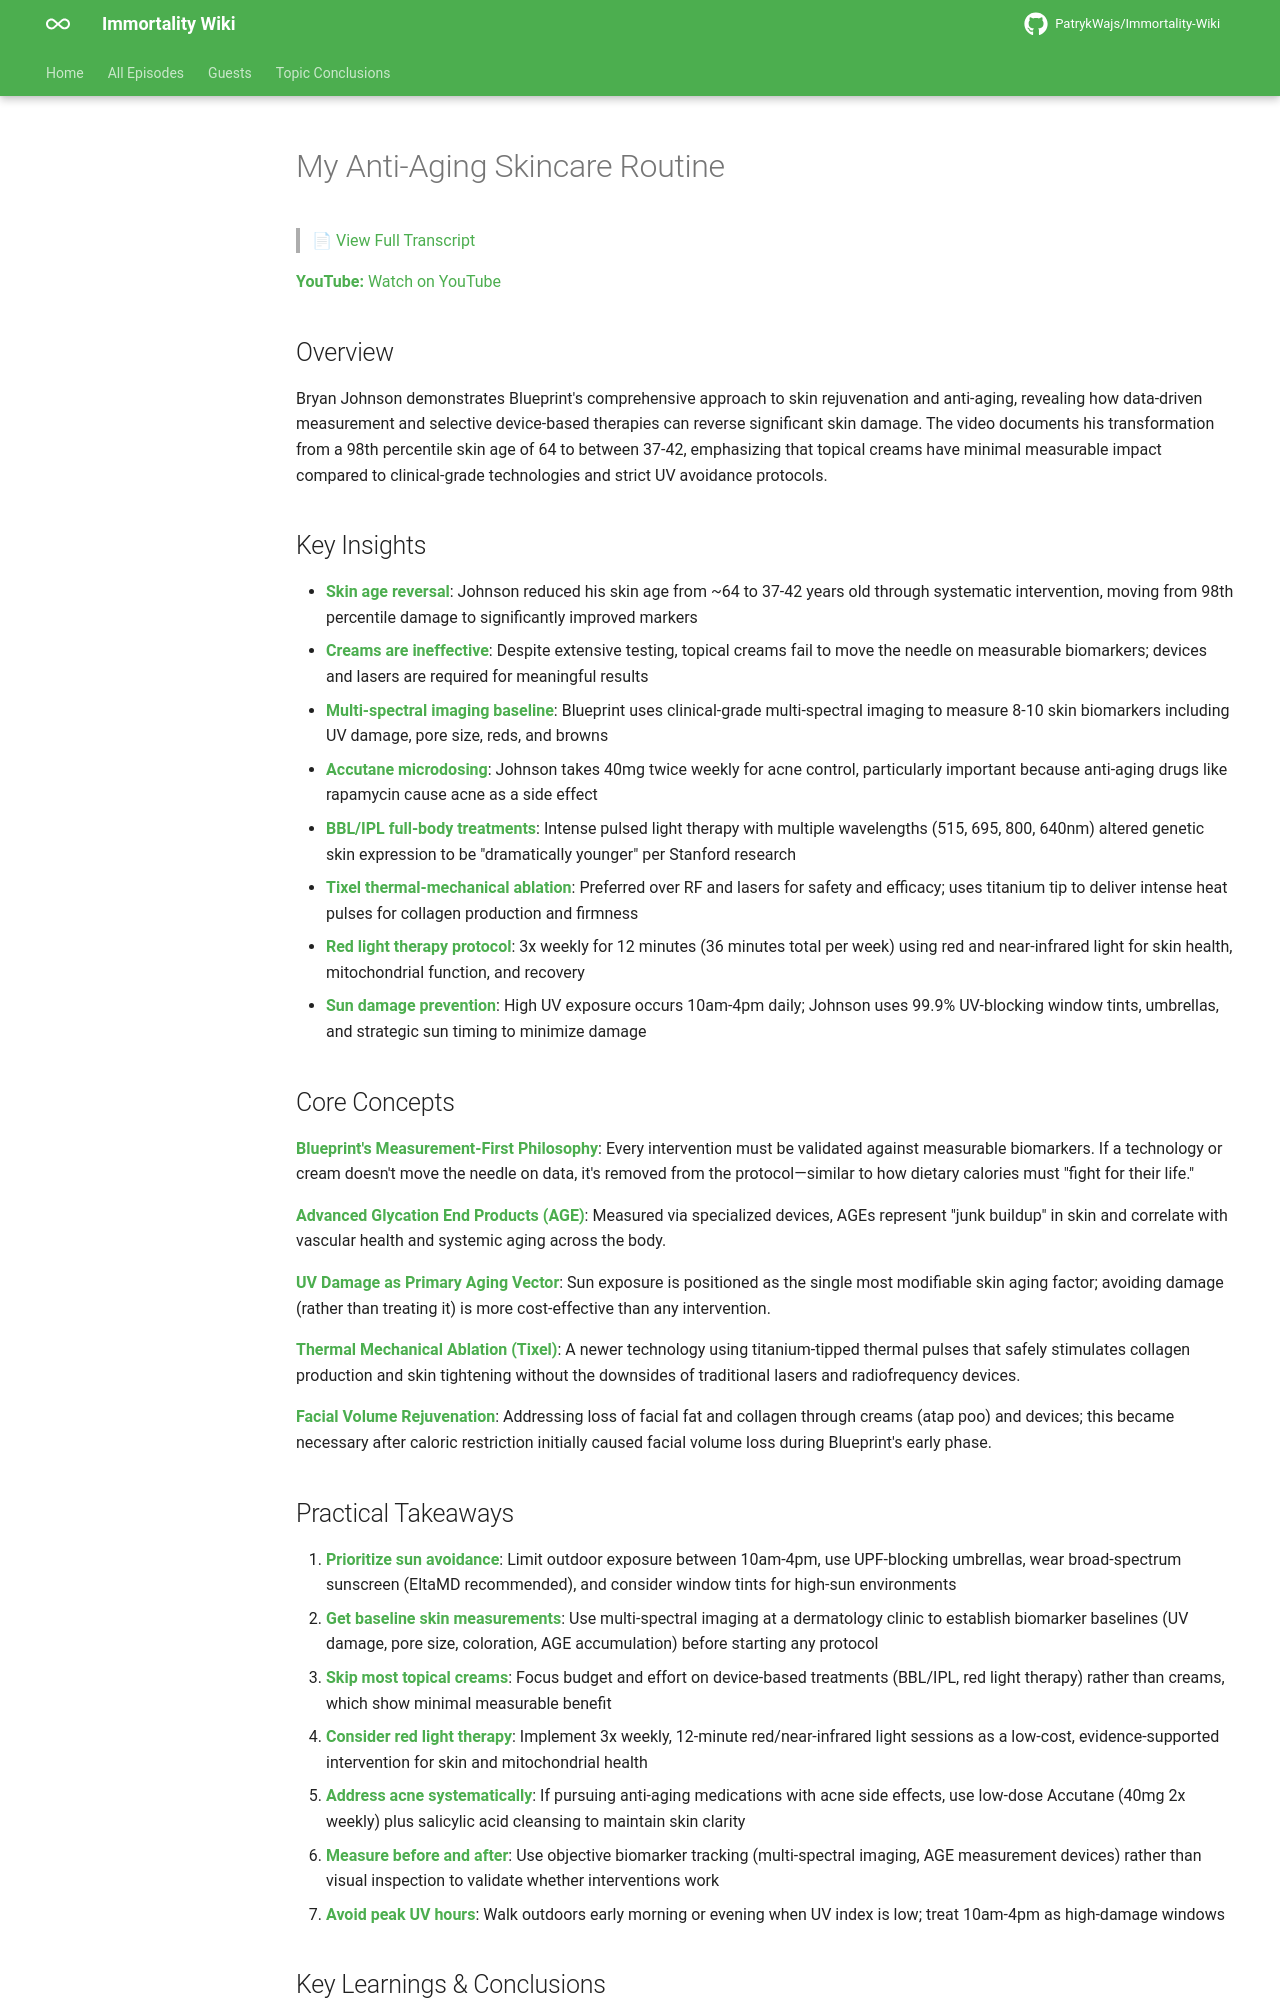

repository: PatrykWajs/Immortality-Wiki · page: Episodes/EP-34 - My Anti-Aging Skincare Routine/summary/index.html · generator: mkdocs

# My Anti-Aging Skincare Routine

> 📄 [View Full Transcript](transcript.md)

**YouTube:** [Watch on YouTube](https://www.youtube.com/watch?v=2nuzf0FxO94)

## Overview

Bryan Johnson demonstrates Blueprint's comprehensive approach to skin rejuvenation and anti-aging, revealing how data-driven measurement and selective device-based therapies can reverse significant skin damage. The video documents his transformation from a 98th percentile skin age of 64 to between 37-42, emphasizing that topical creams have minimal measurable impact compared to clinical-grade technologies and strict UV avoidance protocols.

## Key Insights

- **Skin age reversal**: Johnson reduced his skin age from ~64 to 37-42 years old through systematic intervention, moving from 98th percentile damage to significantly improved markers
- **Creams are ineffective**: Despite extensive testing, topical creams fail to move the needle on measurable biomarkers; devices and lasers are required for meaningful results
- **Multi-spectral imaging baseline**: Blueprint uses clinical-grade multi-spectral imaging to measure 8-10 skin biomarkers including UV damage, pore size, reds, and browns
- **Accutane microdosing**: Johnson takes 40mg twice weekly for acne control, particularly important because anti-aging drugs like rapamycin cause acne as a side effect
- **BBL/IPL full-body treatments**: Intense pulsed light therapy with multiple wavelengths (515, 695, 800, 640nm) altered genetic skin expression to be "dramatically younger" per Stanford research
- **Tixel thermal-mechanical ablation**: Preferred over RF and lasers for safety and efficacy; uses titanium tip to deliver intense heat pulses for collagen production and firmness
- **Red light therapy protocol**: 3x weekly for 12 minutes (36 minutes total per week) using red and near-infrared light for skin health, mitochondrial function, and recovery
- **Sun damage prevention**: High UV exposure occurs 10am-4pm daily; Johnson uses 99.9% UV-blocking window tints, umbrellas, and strategic sun timing to minimize damage

## Core Concepts

**Blueprint's Measurement-First Philosophy**: Every intervention must be validated against measurable biomarkers. If a technology or cream doesn't move the needle on data, it's removed from the protocol—similar to how dietary calories must "fight for their life."

**Advanced Glycation End Products (AGE)**: Measured via specialized devices, AGEs represent "junk buildup" in skin and correlate with vascular health and systemic aging across the body.

**UV Damage as Primary Aging Vector**: Sun exposure is positioned as the single most modifiable skin aging factor; avoiding damage (rather than treating it) is more cost-effective than any intervention.

**Thermal Mechanical Ablation (Tixel)**: A newer technology using titanium-tipped thermal pulses that safely stimulates collagen production and skin tightening without the downsides of traditional lasers and radiofrequency devices.

**Facial Volume Rejuvenation**: Addressing loss of facial fat and collagen through creams (atap poo) and devices; this became necessary after caloric restriction initially caused facial volume loss during Blueprint's early phase.

## Practical Takeaways

1. **Prioritize sun avoidance**: Limit outdoor exposure between 10am-4pm, use UPF-blocking umbrellas, wear broad-spectrum sunscreen (EltaMD recommended), and consider window tints for high-sun environments
2. **Get baseline skin measurements**: Use multi-spectral imaging at a dermatology clinic to establish biomarker baselines (UV damage, pore size, coloration, AGE accumulation) before starting any protocol
3. **Skip most topical creams**: Focus budget and effort on device-based treatments (BBL/IPL, red light therapy) rather than creams, which show minimal measurable benefit
4. **Consider red light therapy**: Implement 3x weekly, 12-minute red/near-infrared light sessions as a low-cost, evidence-supported intervention for skin and mitochondrial health
5. **Address acne systematically**: If pursuing anti-aging medications with acne side effects, use low-dose Accutane (40mg 2x weekly) plus salicylic acid cleansing to maintain skin clarity
6. **Measure before and after**: Use objective biomarker tracking (multi-spectral imaging, AGE measurement devices) rather than visual inspection to validate whether interventions work
7. **Avoid peak UV hours**: Walk outdoors early morning or evening when UV index is low; treat 10am-4pm as high-damage windows
